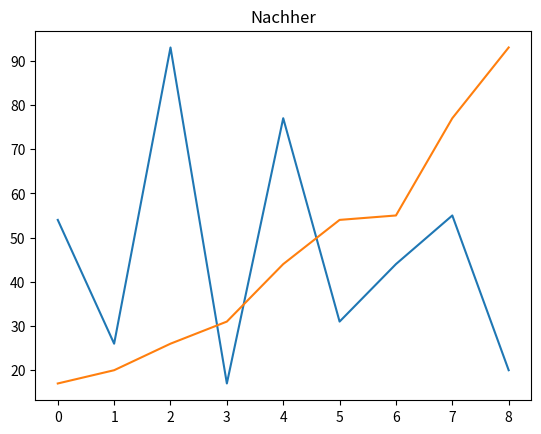

Python code for this plot:
import matplotlib.pyplot as plt


def merge_sort(numbers):
    """
    Sorts a list of numbers in ascending order using merge sort algorithm.

    Parameters:
        numbers (list): List of integers to sort. Modified in place.

    Returns:
        None
    """
    if len(numbers) <= 1:
        return

    mid_index = len(numbers) // 2
    left = numbers[:mid_index]
    right = numbers[mid_index:]

    merge_sort(left)
    merge_sort(right)

    left_index = 0
    right_index = 0
    merged_index = 0

    while left_index < len(left) and right_index < len(right):
        if left[left_index] <= right[right_index]:
            numbers[merged_index] = left[left_index]
            left_index += 1
        else:
            numbers[merged_index] = right[right_index]
            right_index += 1
        merged_index += 1

    while left_index < len(left):
        numbers[merged_index] = left[left_index]
        left_index += 1
        merged_index += 1

    while right_index < len(right):
        numbers[merged_index] = right[right_index]
        right_index += 1
        merged_index += 1
        
if __name__ == "__main__":
    sample_list = [54, 26, 93, 17, 77, 31, 44, 55, 20]

    plt.plot(range(len(sample_list)), sample_list)
    plt.title("Vorher")
    plt.show()

    merge_sort(sample_list)

    plt.plot(range(len(sample_list)), sample_list)
    plt.title("Nachher")
    plt.show()

